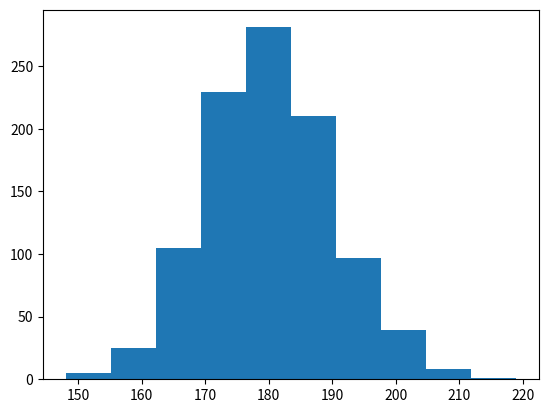

The matplotlib source for this figure: (Note: this script raises an exception after producing the figure.)
"""Functions."""

# +
from typing import Callable

import matplotlib.pyplot as plt
import numpy as np

# -

# Встроенные функции

# +
# импортируем библиотеки

# установим точку отсчета
np.random.seed(42)
# и снова сгенерируем данные о росте (как мы делали на восьмом занятии вводного курса)
height = list(np.round(np.random.normal(180, 10, 1000)))
# -

# теперь построим гистограмму передав ей два параметра, данные о росте и количество интервалов
# первый параметр у нас позиционный, второй - именованный
plt.hist(height, bins=10)
plt.show()

# первый параметр можно также сделать именованным (данные обозначаются через x)
# и тогда порядок параметров можно менять
plt.hist(bins=10, x=height)
plt.show()

# у параметра bins есть аргумент по умолчанию (как раз 10 интервалов),
# а значит, этот параметр можно не указывать
plt.hist(height)
plt.show()

# функция может не принимать параметров
print("Первая строка")
print()
print("Третья строка")

# Функции и методы

# +
# дана строка
some_string = "machine learning"

# применим метод .title()
some_string.title()

# +
# к списку
some_list = ["machine", "learning"]

# этот метод не применить
some_list.title()  # type: ignore[attr-defined]


# -

# Собственные функции в Питоне


# +
# создадим функцию, которая удваивает любое передаваемое ей значение


def double(number: float) -> float:
    """Удвоить переданное число."""
    res = number * 2
    return res


# и вызовем ее, передав число 2
double(2)


# -

# Параметры собственных функций


# +
# объявим функцию с параметрами num1 и num2


def calc_sum(num1: float, num2: float) -> float:
    """Вернуть сумму двух чисел."""
    # и выведем их сумму
    return num1 + num2


# вызовем эту функцию с одним позиционным и одним именованным параметром
calc_sum(1, num2=2)

# +
# параметрам функции можно задать аргументы по умолчанию


def calc_sum_default(num1: float = 1, num2: float = 2) -> float:
    """Вернуть сумму двух чисел со значениями по умолчанию."""
    return num1 + num2


# и при вызове тогда их указывать не обязательно
calc_sum_default()

# +
# укажем, что на входе функция принимает тип float, а возвращает int
# значение 3,5 - это значение параметра value по умолчанию


def f(value: float = 3.5) -> int:
    """Привести значение к типу int."""
    return int(value)


# желаемый тип данных можно посмотреть через атрибут __annotations__
f.__annotations__


# +
# функция может возвращать также список, кортеж, словарь и др.


# объявим функцию, которая на входе получает число,
# а на выходе формирует список чисел от 0 и до числа, предшествующего заданному
def create_list(count: int) -> list[int]:
    """Создать список чисел от 0 до count не включительно."""
    # создадим пустой список
    numbers = []

    # в цикле for создадим последовательность
    for i in range(count):

        # и поместим ее в список
        numbers.append(i)

    return numbers


# результатом вызова этой функции будет список
create_list(5)


# -

# Использование библиотек

# +
# применим функцию mean() библиотеки Numpy для расчета среднего арифметического


# на входе наша функция примет список или массив чисел,
def mean_f(values: list[float]) -> float:
    """Рассчитать среднее арифметическое и прибавить единицу."""
    # рассчитает среднее арифметическое и прибавит единицу
    return float(np.mean(values)) + 1


# перед вызовом функции нужно не забыть импортировать соответствующую библиотеку

# и подготовить данные
sample_values: list[float] = [1, 2, 3]

mean_f(sample_values)
# -

# Глобальные и локальные переменные

# +
# создадим глобальную переменную вне функции
global_name = "Петр"


# а затем используем ее внутри новой функции
def show_name() -> None:
    """Вывести значение глобальной переменной global_name."""
    print(global_name)


show_name()

# +
# а теперь вначале создадим функцию,
# внутри которой объявим локальную переменную


def show_local_name() -> None:
    """Вывести значение локальной переменной local_name."""
    local_name = "Алена"  # pylint: disable=redefined-outer-name
    print(local_name)


show_local_name()
# -

# при попытке обратиться к переменной вне функции мы получим ошибку
local_name  # type: ignore[name-defined]  # pylint: disable=used-before-assignment

# +
# превратить локальную переменную в глобальную можно через ключевое слово global


def make_global() -> None:
    """Объявить local_name глобальной переменной."""
    global local_name  # pylint: disable=global-variable-undefined
    local_name = "Алена"  # type: ignore[name-defined]
    print(local_name)  # type: ignore[name-defined]


# -

make_global()

# теперь ошибки быть не должно
local_name  # type: ignore[name-defined]

# Lambda-функции

# +
# создадим функцию, которая принимает два числа и перемножает их
lf: Callable[[float, float], float] = (
    lambda a, b: a * b
)  # noqa: E731  # pylint: disable=unnecessary-lambda-assignment

# вызовем функцию и передадим ей числа 2 и 3
lf(2, 3)

# +
# этот же функционал можно поместить в обычную функцию


def normal_f(num1: float, num2: float) -> float:
    """Перемножить два числа."""
    return num1 * num2


normal_f(2, 3)
# -

# Lambda-функция внутри функции filter()

# создадим список
numbers_list = [15, 27, 9, 18, 3, 1, 4]
# напишем lambda-функцию, которая выведет True, если число больше 10, и False, если меньше
list(filter(lambda n: n > 10, numbers_list))

# Lambda-функция внутри функции sorted()

# +
# мы создали список из кортежей,
# и в каждом кортеже был индекс фильма и расстояние до него
indices_distances = [
    (901, 0.0),
    (1002, 0.22982440568634488),
    (442, 0.25401128310081567),
]

# lambda-функция возьмет каждый кортеж и вернет второй [1] его элемент
# передав эту функцию через параметр key, мы отсортируем список по расстоянию
sorted(indices_distances, key=lambda x: x[1], reverse=False)


# -

# *args и **kwargs


# +
# напишем функцию для расчета среднего арифметического двух чисел


def mean_two(num1: float, num2: float) -> float:
    """Рассчитать среднее арифметическое двух чисел."""
    return (num1 + num2) / 2


# +
# объявим функцию с *args для любого количетсва чисел


def mean(*nums: float) -> float:
    """Рассчитать среднее арифметическое произвольного количества чисел."""
    # в данном случае мы складываем элементы кортежа
    total = 0.0
    for i in nums:
        total += i

    return total / len(nums)


# -

mean(1, 2, 3, 4)

mean(*[1, 2, 3])

# +
# *nums превращается в кортеж, **params - в словарь


def simple_stats(*nums: float, **params: bool) -> None:
    """Вывести среднее арифметическое и/или стандартное отклонение чисел."""
    # если ключ 'mean' есть в словаре params и его значение == True
    if "mean" in params and params["mean"] is True:

        # рассчитаем среднее арифметическое и округлим
        # \t - это символ табуляции
        print(f"mean: \t{np.round(np.mean(nums), 3)}")

    # если ключ 'std' есть в словаре params и его значение == True
    if "std" in params and params["std"] is True:

        # рассчитаем СКО и округлим
        print(f"std: \t{np.round(np.std(nums), 3)}")


# -

# вызовем функцию simple_stats() и передадим ей числа и именованные аргументы
simple_stats(5, 10, 15, 20, mean=True, std=True)

# если для одного из параметров задать значение False,
# функция не выведет соответствующую метрику
simple_stats(5, 10, 15, 20, mean=True, std=False)

# +
# если мы хотим передать параметры списком и словарем,
list_ = [5, 10, 15, 20]
settings = {"mean": True, "std": True}

# то нам нужно использовать операторы распаковки * и ** соответственно
simple_stats(*list_, **settings)
